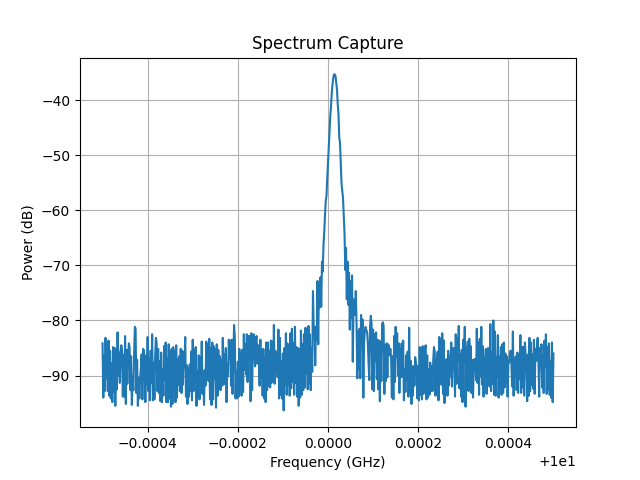

Data behind this chart, as committed beside it:
Date: 2026-05-18_17-28-30
Center Frequency (Hz): 10000000000.0
Span (Hz): 1000000.0
RBW (Hz): 10000.0
ID: 8562A GPIB0::18::INSTR
Frequency (Hz), Power (dBm)
9.999500000000000000e+09, -8.415999999999999659e+01
9.999501666666666031e+09, -9.400000000000000000e+01
9.999503333333333969e+09, -8.632999999999999829e+01
9.999505000000000000e+09, -9.282999999999999829e+01
9.999506666666666031e+09, -8.315999999999999659e+01
9.999508333333333969e+09, -9.050000000000000000e+01
9.999510000000000000e+09, -8.650000000000000000e+01
9.999511666666666031e+09, -9.282999999999999829e+01
9.999513333333333969e+09, -8.365999999999999659e+01
9.999515000000000000e+09, -9.365999999999999659e+01
9.999516666666666031e+09, -8.550000000000000000e+01
9.999518333333333969e+09, -9.415999999999999659e+01
9.999520000000000000e+09, -8.782999999999999829e+01
9.999521666666666031e+09, -9.482999999999999829e+01
9.999523333333333969e+09, -8.482999999999999829e+01
9.999525000000000000e+09, -9.300000000000000000e+01
9.999526666666666031e+09, -8.500000000000000000e+01
9.999528333333333969e+09, -9.550000000000000000e+01
9.999530000000000000e+09, -8.515999999999999659e+01
9.999531666666666031e+09, -9.250000000000000000e+01
9.999533333333333969e+09, -8.215999999999999659e+01
9.999535000000000000e+09, -9.000000000000000000e+01
9.999536666666666031e+09, -8.582999999999999829e+01
9.999538333333333969e+09, -9.132999999999999829e+01
9.999540000000000000e+09, -8.532999999999999829e+01
9.999541666666666031e+09, -8.450000000000000000e+01
9.999543333333333969e+09, -8.550000000000000000e+01
9.999545000000000000e+09, -9.382999999999999829e+01
9.999546666666666031e+09, -8.632999999999999829e+01
9.999548333333333969e+09, -9.382999999999999829e+01
9.999550000000000000e+09, -8.282999999999999829e+01
9.999551666666666031e+09, -9.515999999999999659e+01
9.999553333333333969e+09, -8.532999999999999829e+01
9.999555000000000000e+09, -9.150000000000000000e+01
9.999556666666666031e+09, -8.665999999999999659e+01
9.999558333333333969e+09, -8.415999999999999659e+01
9.999560000000000000e+09, -8.482999999999999829e+01
9.999561666666666031e+09, -9.265999999999999659e+01
9.999563333333333969e+09, -8.650000000000000000e+01
9.999565000000000000e+09, -9.532999999999999829e+01
9.999566666666666031e+09, -9.015999999999999659e+01
9.999568333333333969e+09, -9.265999999999999659e+01
9.999570000000000000e+09, -8.632999999999999829e+01
9.999571666666666031e+09, -8.115999999999999659e+01
9.999573333333333969e+09, -8.150000000000000000e+01
9.999575000000000000e+09, -9.315999999999999659e+01
9.999576666666666031e+09, -8.715999999999999659e+01
9.999578333333333969e+09, -9.550000000000000000e+01
9.999580000000000000e+09, -9.050000000000000000e+01
9.999581666666666031e+09, -9.415999999999999659e+01
9.999583333333333969e+09, -9.050000000000000000e+01
9.999585000000000000e+09, -8.865999999999999659e+01
9.999586666666666031e+09, -8.615999999999999659e+01
9.999588333333333969e+09, -9.432999999999999829e+01
9.999590000000000000e+09, -8.515999999999999659e+01
... 546 more rows
